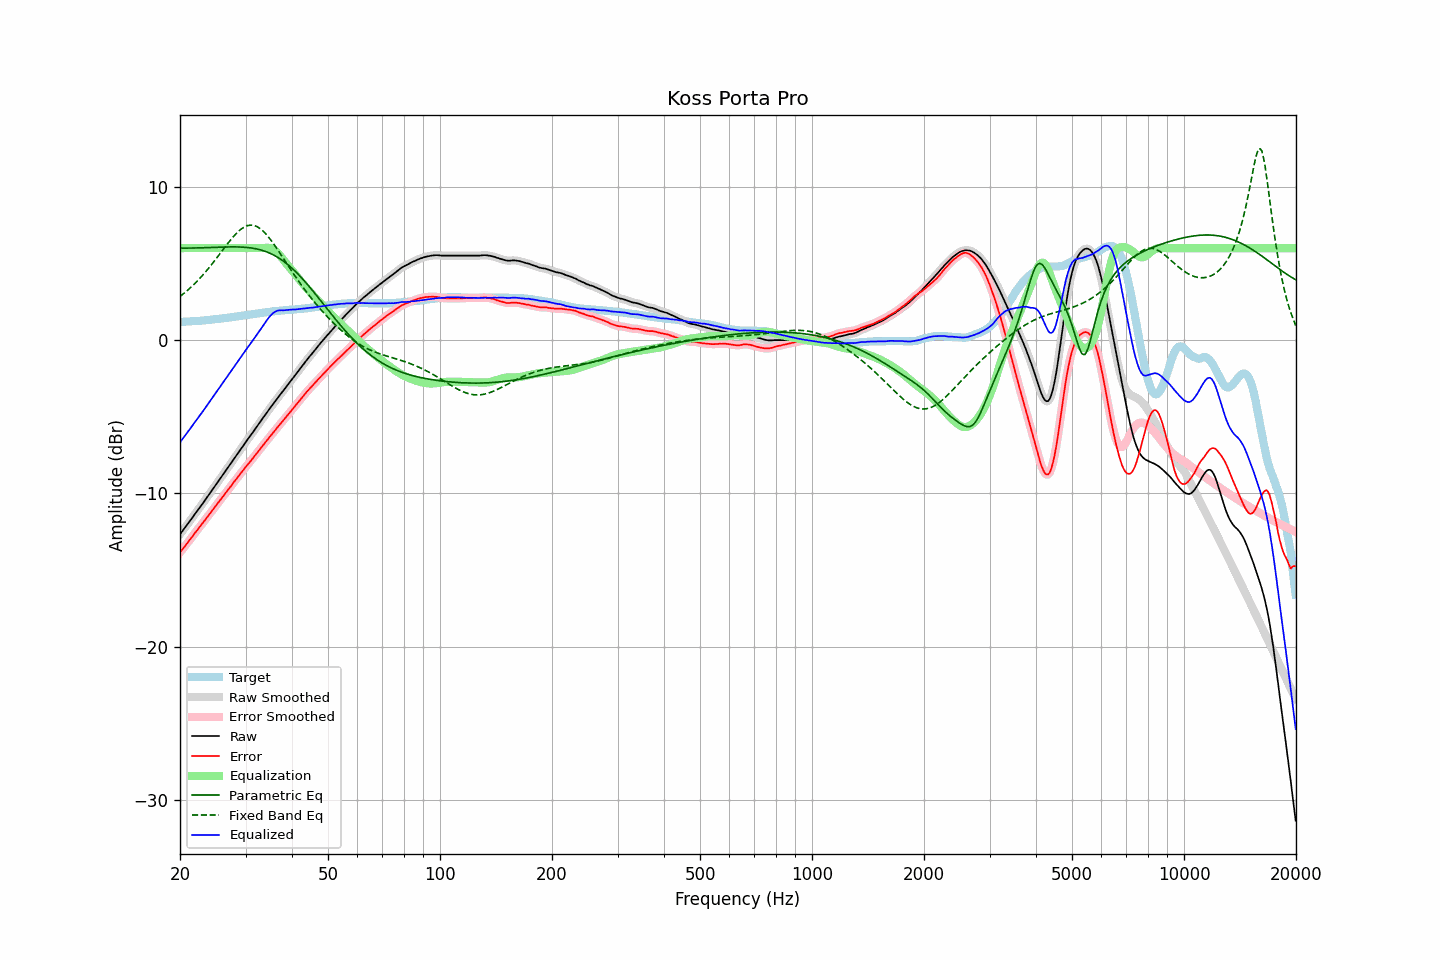

Values plotted in this chart, from the file beside it:
frequency, raw, error, smoothed, error_smoothed, equalization, parametric_eq, fixed_band_eq, equalized_raw, equalized_smoothed, target
20.00, -12.67, -13.86, -12.67, -13.85, 6.00, 6.00, 2.84, -6.67, -6.67, 1.19
20.20, -12.53, -13.72, -12.53, -13.72, 6.00, 6.00, 2.93, -6.53, -6.53, 1.19
20.40, -12.39, -13.58, -12.39, -13.59, 6.00, 6.00, 3.01, -6.39, -6.39, 1.20
20.61, -12.25, -13.46, -12.25, -13.45, 6.00, 6.00, 3.10, -6.25, -6.25, 1.21
20.81, -12.11, -13.31, -12.11, -13.32, 6.00, 6.00, 3.18, -6.11, -6.11, 1.21
21.02, -11.97, -13.19, -11.97, -13.18, 6.00, 6.00, 3.28, -5.97, -5.97, 1.22
21.23, -11.82, -13.04, -11.82, -13.04, 6.00, 6.00, 3.37, -5.82, -5.82, 1.22
21.44, -11.68, -12.90, -11.68, -12.91, 6.00, 6.00, 3.47, -5.68, -5.68, 1.23
21.66, -11.54, -12.78, -11.54, -12.77, 6.00, 6.01, 3.56, -5.54, -5.54, 1.24
21.87, -11.39, -12.62, -11.39, -12.63, 6.00, 6.01, 3.67, -5.39, -5.39, 1.24
22.09, -11.25, -12.49, -11.25, -12.49, 6.00, 6.01, 3.77, -5.25, -5.25, 1.25
22.31, -11.11, -12.36, -11.10, -12.36, 6.00, 6.01, 3.88, -5.11, -5.10, 1.26
22.54, -10.96, -12.22, -10.96, -12.22, 6.00, 6.02, 3.99, -4.96, -4.96, 1.26
22.76, -10.82, -12.08, -10.82, -12.09, 6.00, 6.02, 4.11, -4.82, -4.82, 1.27
22.99, -10.68, -11.96, -10.68, -11.95, 6.00, 6.02, 4.22, -4.68, -4.68, 1.28
23.22, -10.53, -11.82, -10.53, -11.82, 6.00, 6.03, 4.34, -4.53, -4.53, 1.29
23.45, -10.38, -11.67, -10.38, -11.68, 6.00, 6.03, 4.46, -4.38, -4.38, 1.30
23.69, -10.23, -11.54, -10.23, -11.54, 6.00, 6.03, 4.59, -4.23, -4.23, 1.31
23.92, -10.09, -11.40, -10.09, -11.40, 6.00, 6.04, 4.71, -4.09, -4.09, 1.32
24.16, -9.94, -11.26, -9.94, -11.27, 6.00, 6.04, 4.84, -3.94, -3.94, 1.33
24.40, -9.79, -11.12, -9.79, -11.13, 6.00, 6.04, 4.97, -3.79, -3.79, 1.34
24.65, -9.64, -11.00, -9.64, -10.99, 6.00, 6.05, 5.11, -3.64, -3.64, 1.36
24.89, -9.49, -10.85, -9.49, -10.85, 6.00, 6.05, 5.24, -3.49, -3.49, 1.37
25.14, -9.34, -10.71, -9.34, -10.71, 6.00, 6.06, 5.38, -3.34, -3.34, 1.38
25.39, -9.19, -10.57, -9.19, -10.58, 6.00, 6.06, 5.52, -3.19, -3.19, 1.39
25.65, -9.04, -10.44, -9.04, -10.44, 6.00, 6.06, 5.66, -3.04, -3.04, 1.40
25.91, -8.89, -10.31, -8.89, -10.30, 6.00, 6.07, 5.79, -2.89, -2.89, 1.42
26.16, -8.74, -10.16, -8.74, -10.17, 6.00, 6.07, 5.93, -2.74, -2.74, 1.43
26.43, -8.59, -10.03, -8.59, -10.03, 6.00, 6.07, 6.07, -2.59, -2.59, 1.44
26.69, -8.44, -9.89, -8.44, -9.89, 6.00, 6.07, 6.21, -2.44, -2.44, 1.45
26.96, -8.29, -9.76, -8.29, -9.76, 6.00, 6.08, 6.34, -2.29, -2.29, 1.47
27.23, -8.14, -9.62, -8.14, -9.62, 6.00, 6.08, 6.47, -2.14, -2.14, 1.48
27.50, -7.99, -9.49, -7.99, -9.48, 6.00, 6.08, 6.60, -1.99, -1.99, 1.50
27.77, -7.83, -9.33, -7.83, -9.34, 6.00, 6.08, 6.72, -1.83, -1.83, 1.51
28.05, -7.68, -9.21, -7.68, -9.20, 6.00, 6.08, 6.84, -1.68, -1.68, 1.53
28.33, -7.53, -9.06, -7.53, -9.07, 6.00, 6.08, 6.95, -1.53, -1.53, 1.54
28.62, -7.38, -8.94, -7.38, -8.93, 6.00, 6.08, 7.06, -1.38, -1.38, 1.56
28.90, -7.23, -8.80, -7.23, -8.80, 6.00, 6.07, 7.15, -1.23, -1.23, 1.57
29.19, -7.08, -8.67, -7.08, -8.66, 6.00, 6.07, 7.24, -1.08, -1.08, 1.59
29.48, -6.93, -8.52, -6.93, -8.53, 6.00, 6.06, 7.31, -0.93, -0.93, 1.60
29.78, -6.78, -8.40, -6.78, -8.39, 6.00, 6.06, 7.38, -0.78, -0.78, 1.62
30.08, -6.63, -8.26, -6.63, -8.26, 6.00, 6.05, 7.43, -0.63, -0.63, 1.63
30.38, -6.49, -8.14, -6.49, -8.14, 6.00, 6.04, 7.47, -0.49, -0.49, 1.65
30.68, -6.35, -8.01, -6.35, -8.01, 6.00, 6.03, 7.49, -0.35, -0.35, 1.66
30.99, -6.21, -7.89, -6.21, -7.88, 6.00, 6.01, 7.50, -0.21, -0.21, 1.68
31.30, -6.06, -7.75, -6.06, -7.75, 6.00, 6.00, 7.49, -0.06, -0.06, 1.69
31.61, -5.91, -7.62, -5.91, -7.62, 6.00, 5.98, 7.48, 0.09, 0.09, 1.71
31.93, -5.76, -7.48, -5.76, -7.48, 6.00, 5.96, 7.44, 0.24, 0.24, 1.72
32.24, -5.62, -7.35, -5.62, -7.35, 6.00, 5.94, 7.40, 0.38, 0.38, 1.74
32.57, -5.47, -7.22, -5.47, -7.22, 6.00, 5.91, 7.34, 0.53, 0.53, 1.75
32.89, -5.32, -7.08, -5.32, -7.08, 6.00, 5.89, 7.27, 0.68, 0.68, 1.77
33.22, -5.17, -6.95, -5.17, -6.95, 6.00, 5.86, 7.18, 0.83, 0.83, 1.78
33.55, -5.02, -6.81, -5.02, -6.82, 6.01, 5.83, 7.08, 0.99, 0.99, 1.80
33.89, -4.88, -6.69, -4.88, -6.69, 6.02, 5.79, 6.97, 1.14, 1.14, 1.81
34.23, -4.73, -6.56, -4.73, -6.55, 6.02, 5.75, 6.86, 1.29, 1.29, 1.83
34.57, -4.59, -6.43, -4.59, -6.42, 6.02, 5.71, 6.73, 1.43, 1.43, 1.84
34.92, -4.44, -6.29, -4.44, -6.29, 6.01, 5.66, 6.60, 1.56, 1.56, 1.85
35.27, -4.30, -6.17, -4.30, -6.16, 5.98, 5.61, 6.46, 1.67, 1.67, 1.87
35.62, -4.16, -6.04, -4.16, -6.03, 5.93, 5.56, 6.31, 1.76, 1.77, 1.88
35.97, -4.02, -5.90, -4.02, -5.91, 5.86, 5.51, 6.16, 1.84, 1.84, 1.89
... 635 more rows
